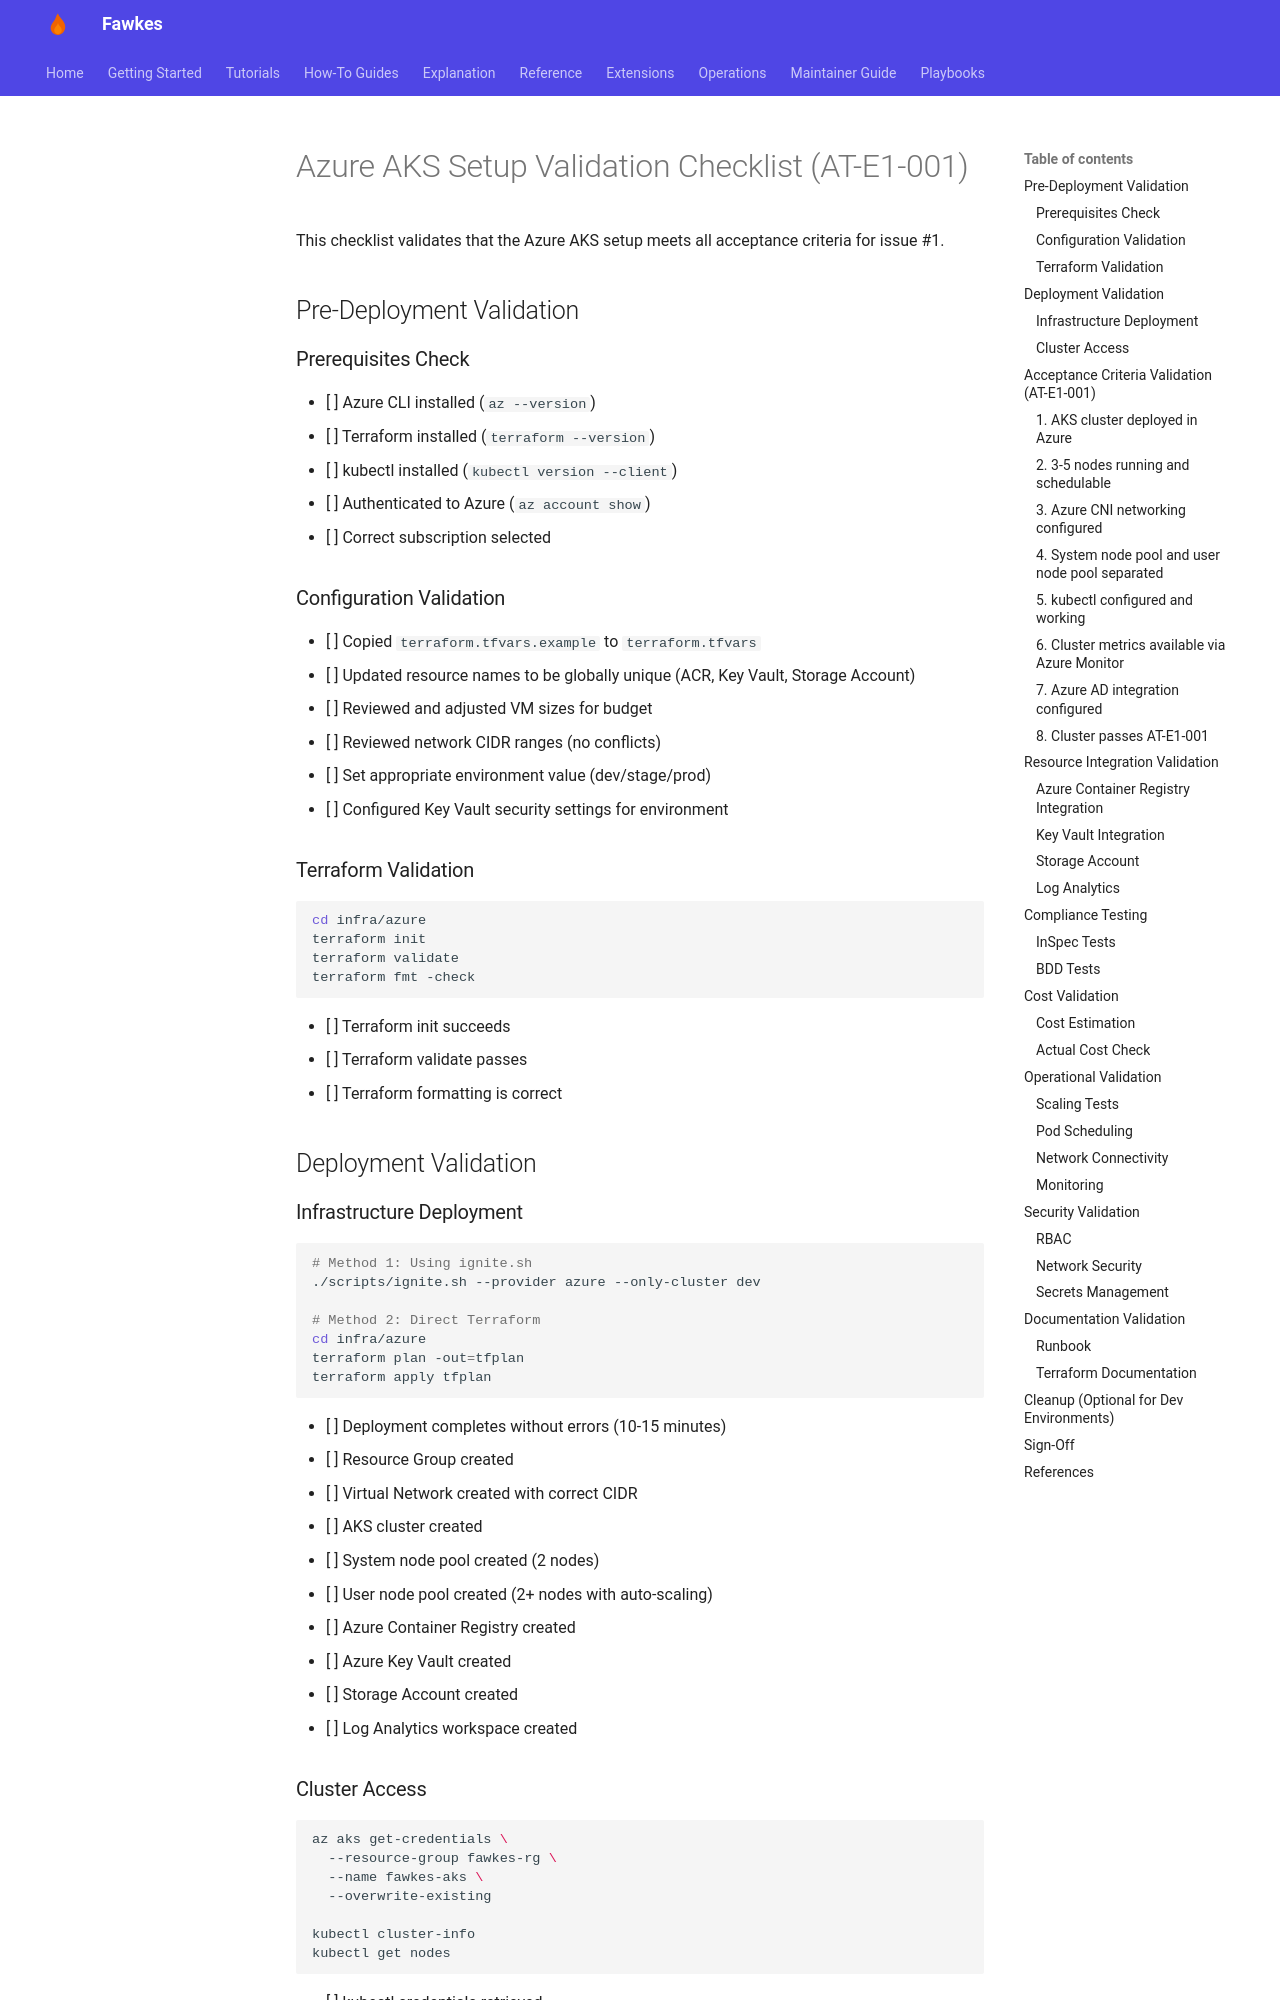

repository: paruff/fawkes · page: runbooks/azure-aks-validation-checklist/index.html · generator: mkdocs

# Azure AKS Setup Validation Checklist (AT-E1-001)

This checklist validates that the Azure AKS setup meets all acceptance criteria for issue #1.

## Pre-Deployment Validation

### Prerequisites Check

- [ ] Azure CLI installed (`az --version`)
- [ ] Terraform installed (`terraform --version`)
- [ ] kubectl installed (`kubectl version --client`)
- [ ] Authenticated to Azure (`az account show`)
- [ ] Correct subscription selected

### Configuration Validation

- [ ] Copied `terraform.tfvars.example` to `terraform.tfvars`
- [ ] Updated resource names to be globally unique (ACR, Key Vault, Storage Account)
- [ ] Reviewed and adjusted VM sizes for budget
- [ ] Reviewed network CIDR ranges (no conflicts)
- [ ] Set appropriate environment value (dev/stage/prod)
- [ ] Configured Key Vault security settings for environment

### Terraform Validation

```bash
cd infra/azure
terraform init
terraform validate
terraform fmt -check
```

- [ ] Terraform init succeeds
- [ ] Terraform validate passes
- [ ] Terraform formatting is correct

## Deployment Validation

### Infrastructure Deployment

```bash
# Method 1: Using ignite.sh
./scripts/ignite.sh --provider azure --only-cluster dev

# Method 2: Direct Terraform
cd infra/azure
terraform plan -out=tfplan
terraform apply tfplan
```

- [ ] Deployment completes without errors (10-15 minutes)
- [ ] Resource Group created
- [ ] Virtual Network created with correct CIDR
- [ ] AKS cluster created
- [ ] System node pool created (2 nodes)
- [ ] User node pool created (2+ nodes with auto-scaling)
- [ ] Azure Container Registry created
- [ ] Azure Key Vault created
- [ ] Storage Account created
- [ ] Log Analytics workspace created
